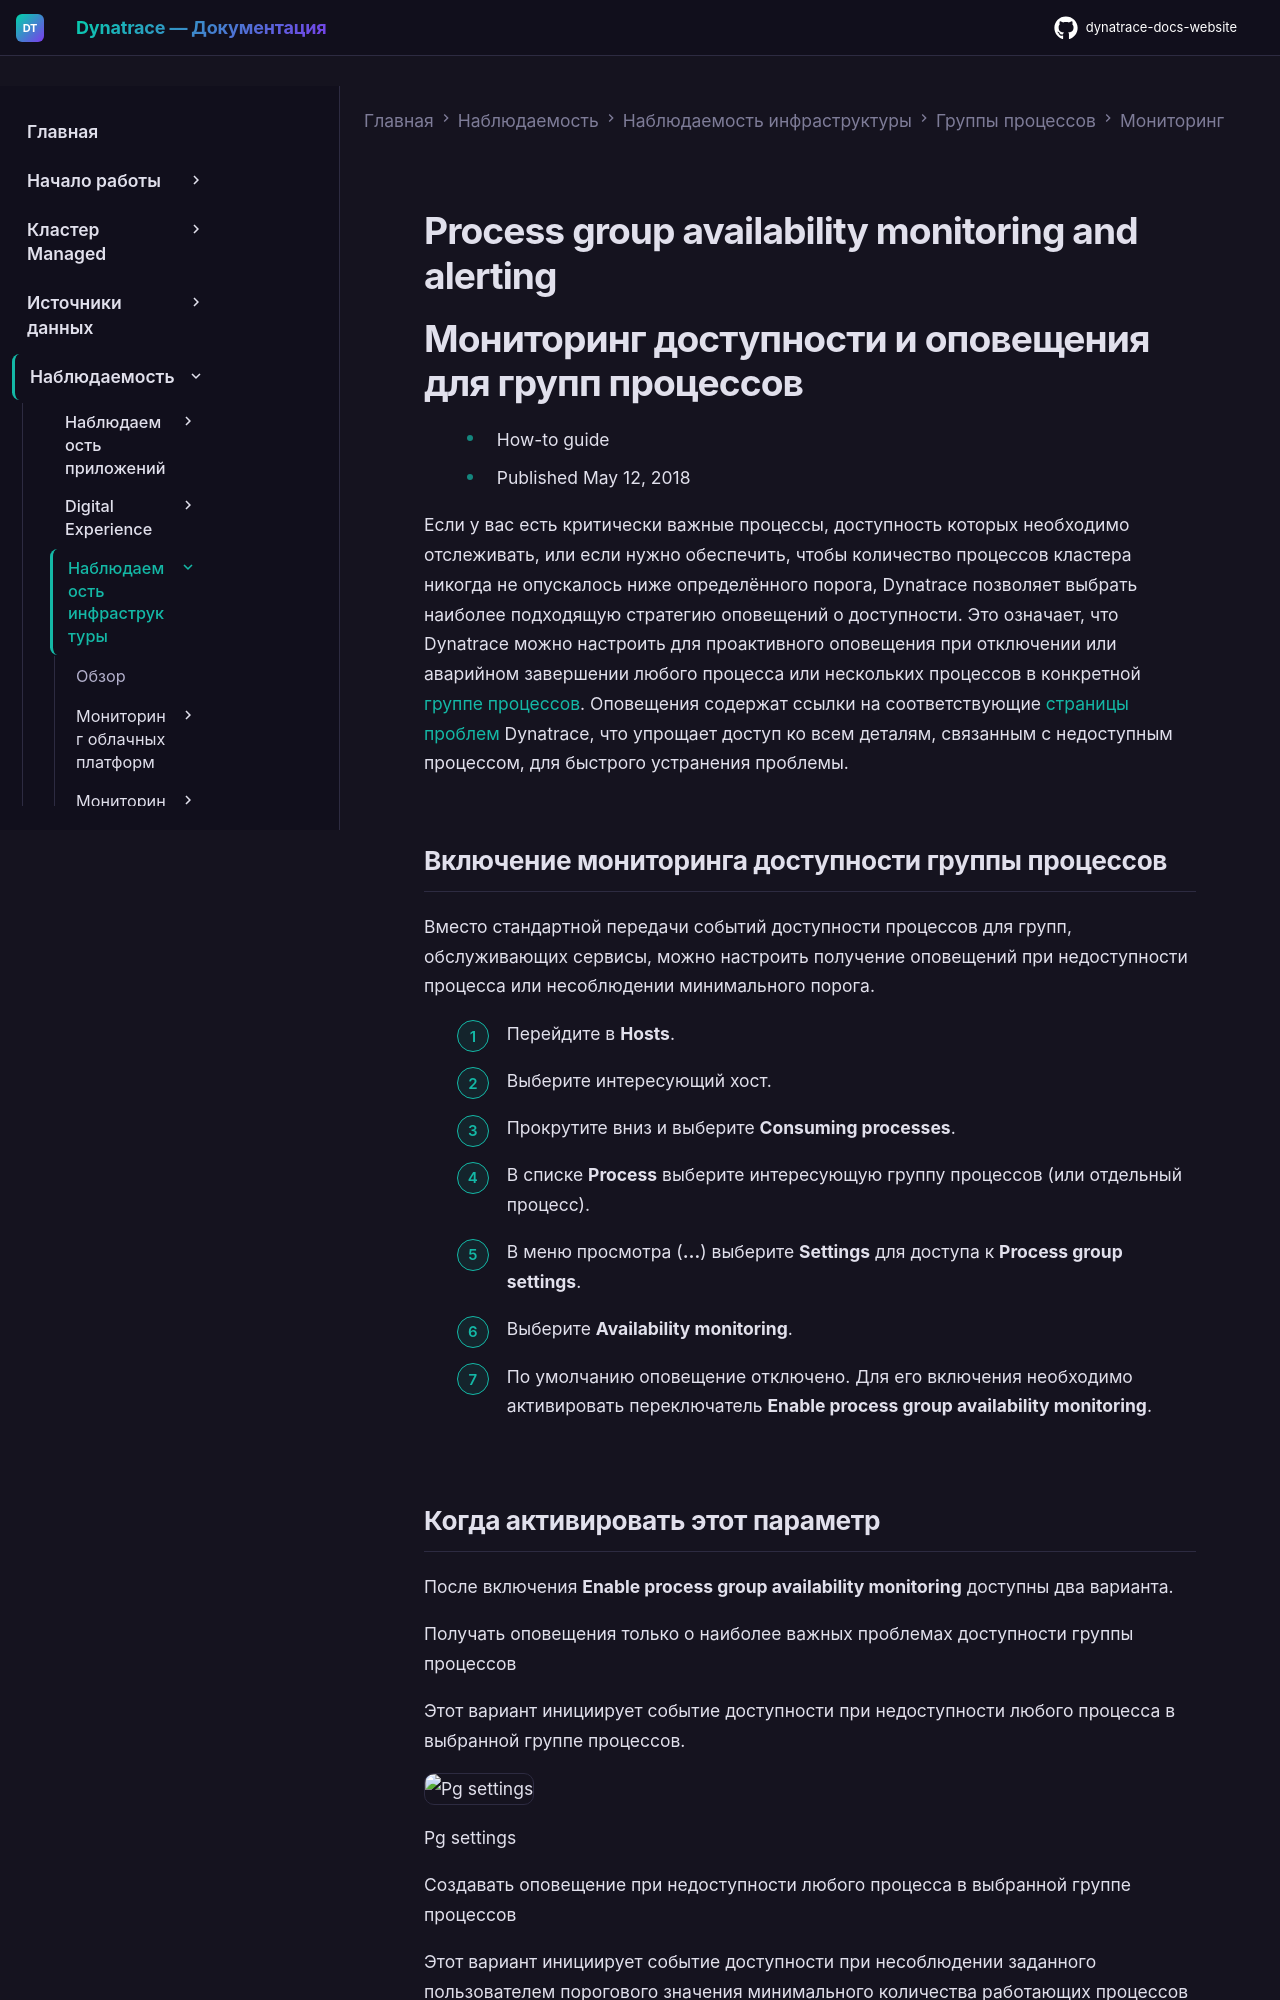

repository: Yerkebulan-Ardabayev/dynatrace-docs-website · page: managed-ru/observe/infrastructure-observability/process-groups/monitoring/process-group-availability-monitoring-and-alerting/index.html · generator: mkdocs

---
title: Мониторинг доступности и оповещения для групп процессов
source: https://docs.dynatrace.com/managed/observe/infrastructure-observability/process-groups/monitoring/process-group-availability-monitoring-and-alerting
scraped: 2026-05-12T11:37:55.200409
---

# Process group availability monitoring and alerting

# Мониторинг доступности и оповещения для групп процессов

* How-to guide
* Published May 12, 2018

Если у вас есть критически важные процессы, доступность которых необходимо отслеживать, или если нужно обеспечить, чтобы количество процессов кластера никогда не опускалось ниже определённого порога, Dynatrace позволяет выбрать наиболее подходящую стратегию оповещений о доступности. Это означает, что Dynatrace можно настроить для проактивного оповещения при отключении или аварийном завершении любого процесса или нескольких процессов в конкретной [группе процессов](/managed/observe/infrastructure-observability/process-groups "Analyze process groups and customize process group naming, detection, and monitoring."). Оповещения содержат ссылки на соответствующие [страницы проблем](/managed/dynatrace-intelligence "Get familiar with the capabilities of Davis AI.") Dynatrace, что упрощает доступ ко всем деталям, связанным с недоступным процессом, для быстрого устранения проблемы.

## Включение мониторинга доступности группы процессов

Вместо стандартной передачи событий доступности процессов для групп, обслуживающих сервисы, можно настроить получение оповещений при недоступности процесса или несоблюдении минимального порога.

1. Перейдите в **Hosts**.
2. Выберите интересующий хост.
3. Прокрутите вниз и выберите **Consuming processes**.
4. В списке **Process** выберите интересующую группу процессов (или отдельный процесс).
5. В меню просмотра (**…**) выберите **Settings** для доступа к **Process group settings**.
6. Выберите **Availability monitoring**.
7. По умолчанию оповещение отключено. Для его включения необходимо активировать переключатель **Enable process group availability monitoring**.
